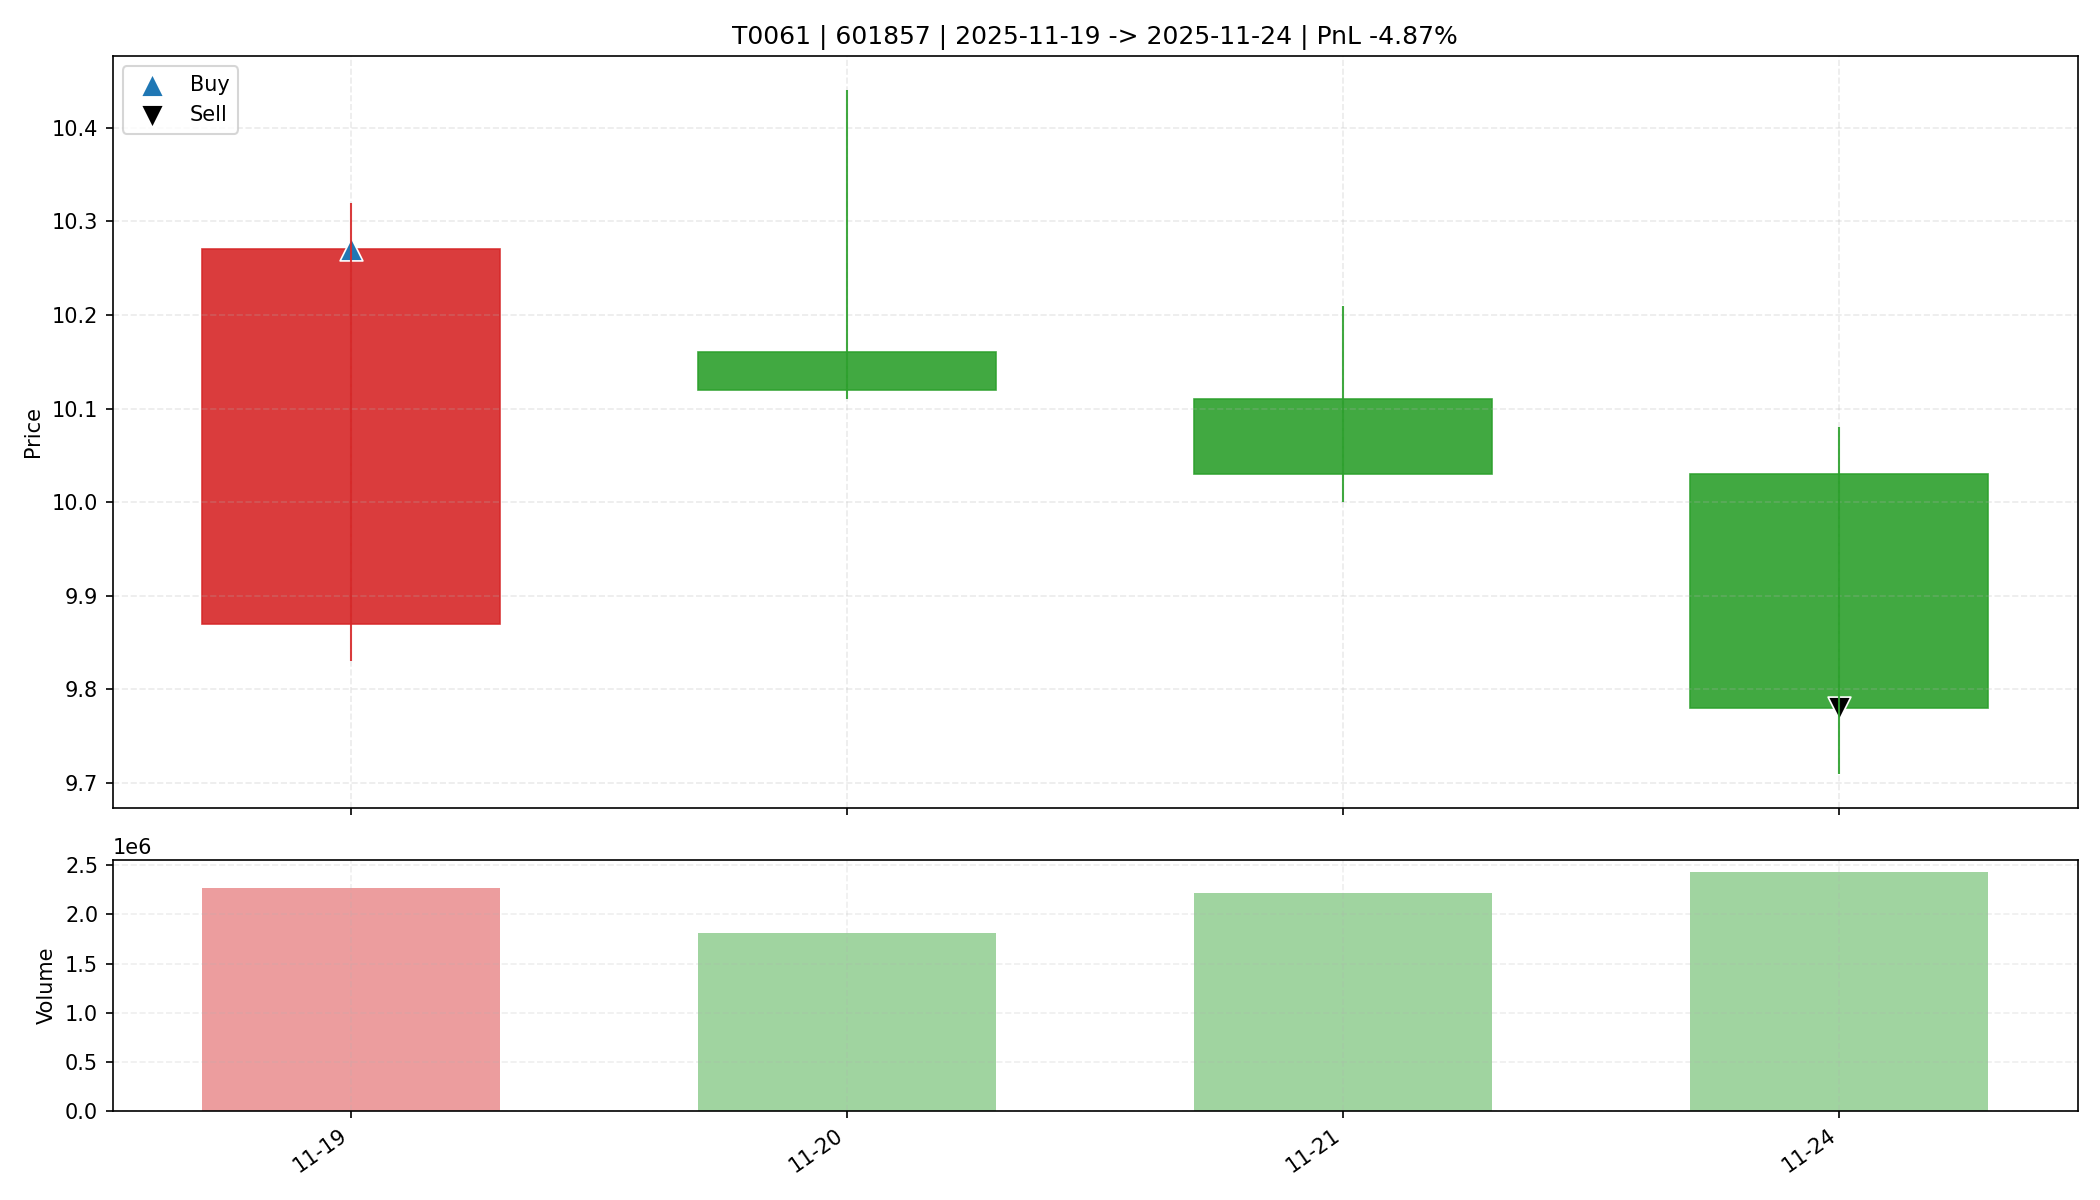

The file beside this chart, header and first rows:
date, open, high, low, close, amount, volume, trade_id, code, buy_date, sell_date, buy_price, sell_price, matched_shares, buy_reason, sell_reason, sell_profit_pct, sell_hold_days, is_buy_day, is_sell_day, holding_day_index
2025-11-19, 9.87, 10.32, 9.83, 10.27, 2305748992, 2265611, T0061, 601857, 2025-11-19, 2025-11-24, 10.27, 9.78, 3200, 前10日振幅7.3%, 阳线涨幅4.1%, 突破均线, 放量1.5倍(温和+爆发…, 收盘跌破防守线(9.830), -4.866, 3.0, True, False, 0
2025-11-20, 10.16, 10.44, 10.11, 10.12, 1863398400, 1814892, T0061, 601857, 2025-11-19, 2025-11-24, 10.27, 9.78, 3200, 前10日振幅7.3%, 阳线涨幅4.1%, 突破均线, 放量1.5倍(温和+爆发…, 收盘跌破防守线(9.830), -4.866, 3.0, False, False, 1
2025-11-21, 10.11, 10.21, 10.0, 10.03, 2238852096, 2216950, T0061, 601857, 2025-11-19, 2025-11-24, 10.27, 9.78, 3200, 前10日振幅7.3%, 阳线涨幅4.1%, 突破均线, 放量1.5倍(温和+爆发…, 收盘跌破防守线(9.830), -4.866, 3.0, False, False, 2
2025-11-24, 10.03, 10.08, 9.71, 9.78, 2383053824, 2427952, T0061, 601857, 2025-11-19, 2025-11-24, 10.27, 9.78, 3200, 前10日振幅7.3%, 阳线涨幅4.1%, 突破均线, 放量1.5倍(温和+爆发…, 收盘跌破防守线(9.830), -4.866, 3.0, False, True, 3
